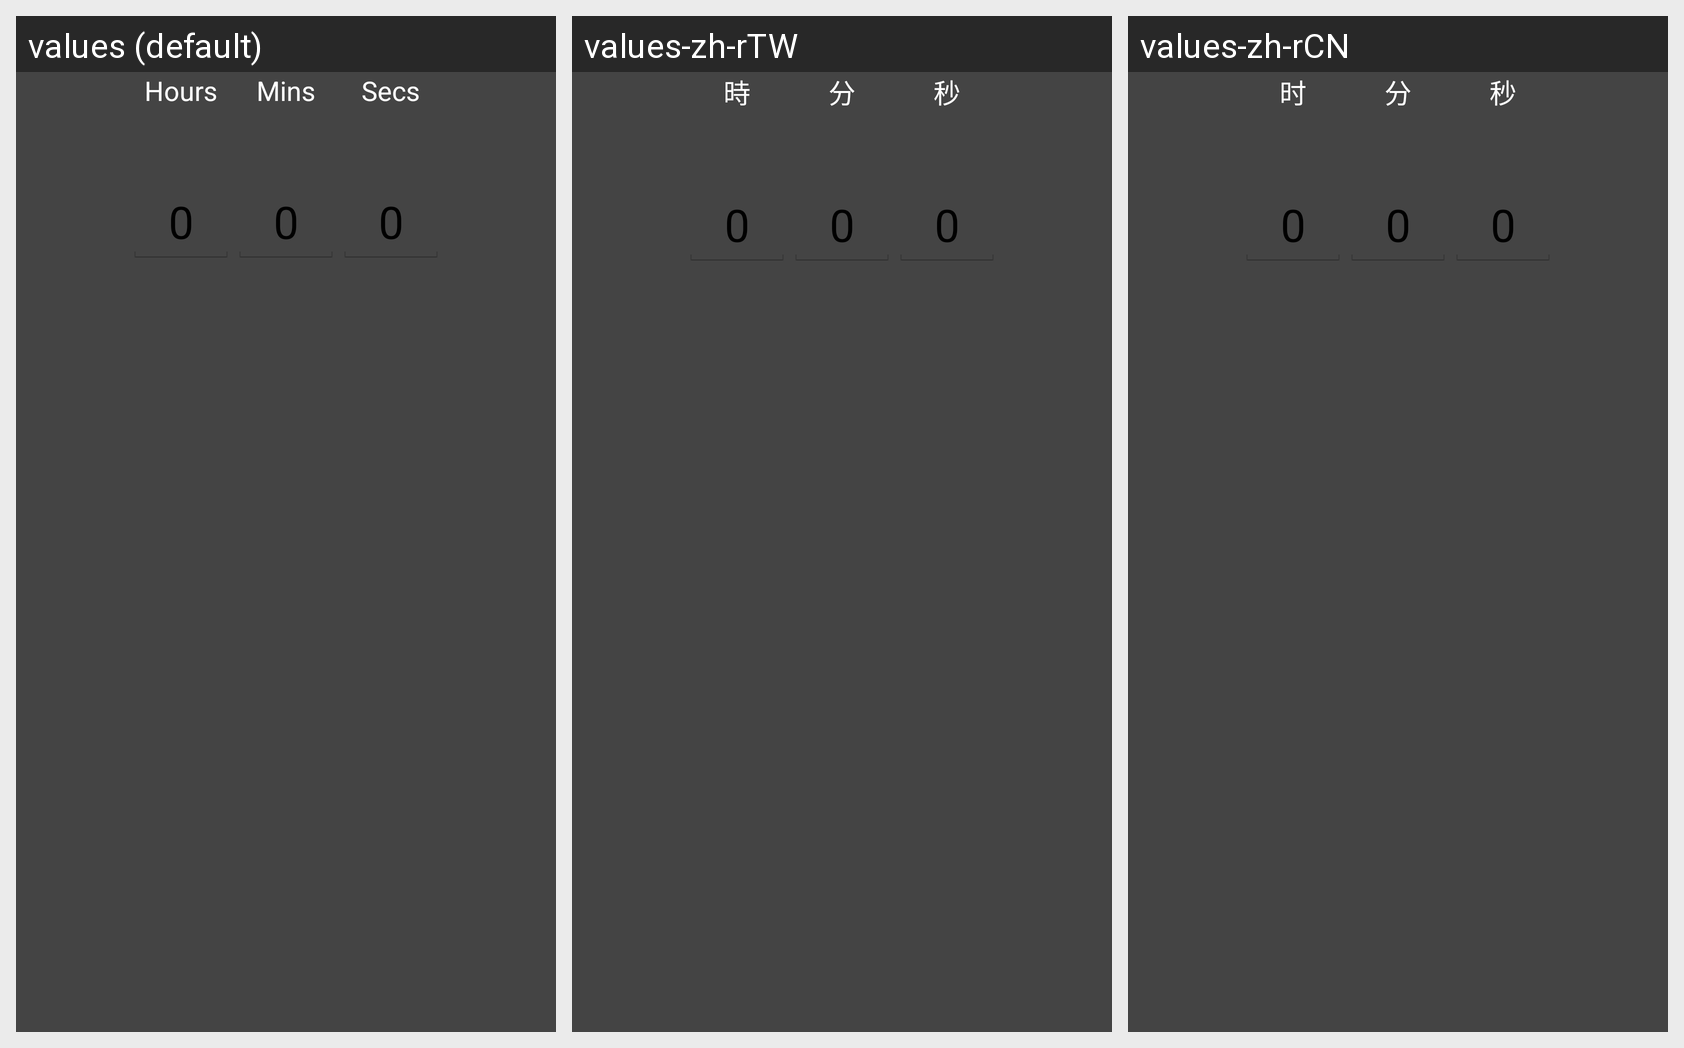

For this localized Android screen grid, give each drawn string resource with its value in every locale shown.
Android screen res/layout/countdown.xml rendered under 3 locales, left to right: values (default), values-zh-rTW, values-zh-rCN. Device: Nexus 5 (rendered at 1080×1920; each locale shown at half size, 540×960, under a caption strip naming it); theme AppTheme.
Strings drawn on this screen, with the default value and each locale's value (text and hints the layout hard-codes, and strings that could not be matched under every locale, appear in the picture but are not listed):

hours
  values: Hours
  values-zh-rTW: 時
  values-zh-rCN: 时

_0
  values: 0
  values-zh-rTW: 0
  values-zh-rCN: 0

mins
  values: Mins
  values-zh-rTW: 分
  values-zh-rCN: 分

secs
  values: Secs
  values-zh-rTW: 秒
  values-zh-rCN: 秒
